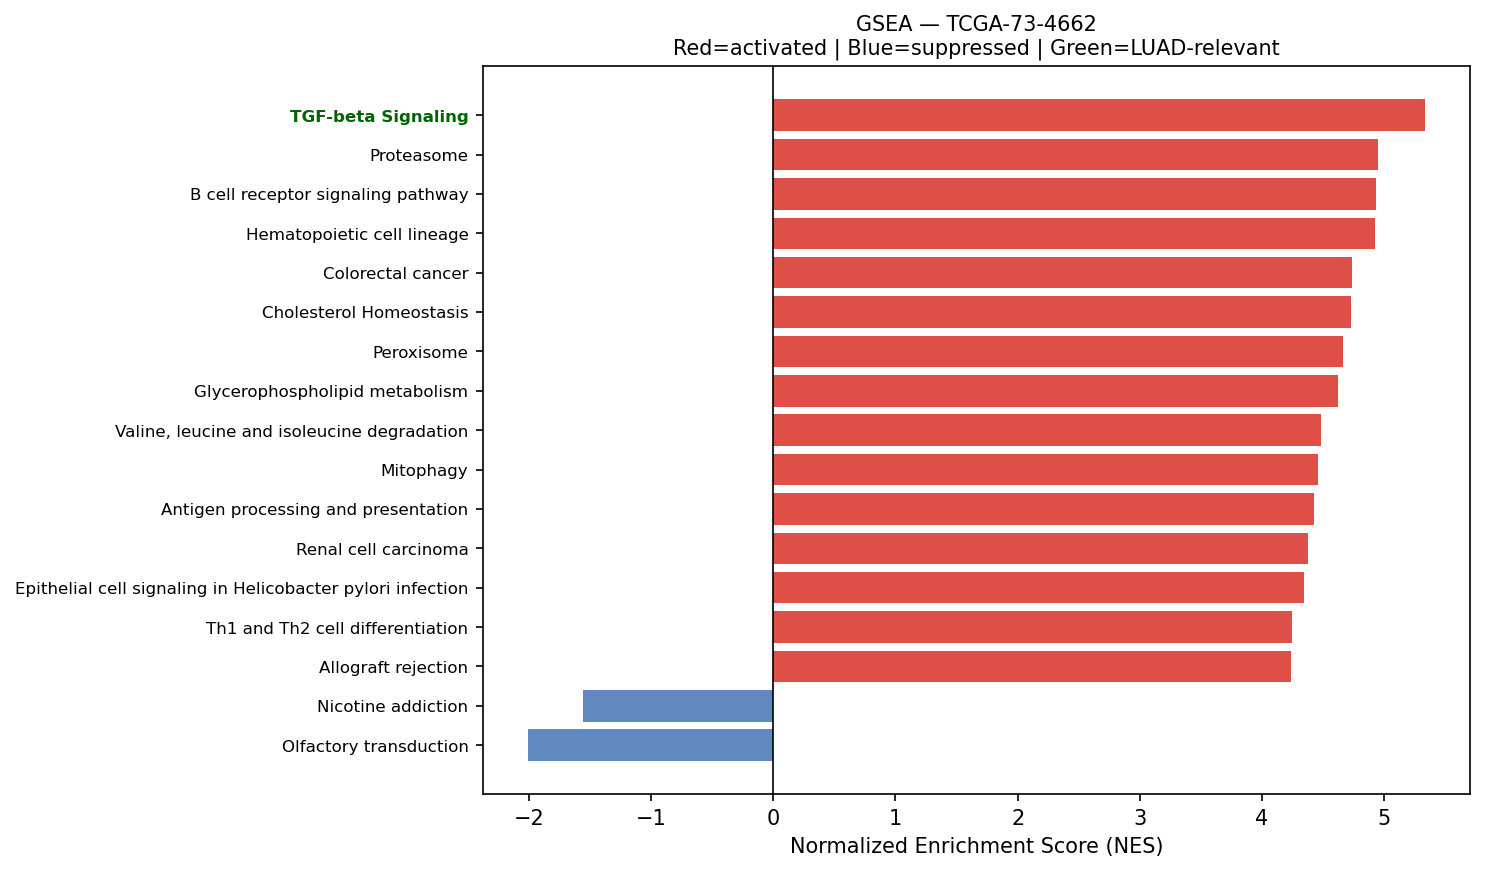

Values plotted in this chart, from the file beside it:
Name	Term	ES	NES	NOM p-val	FDR q-val	FWER p-val	Tag %	Gene %	Lead_genes	gene_set_db	luad_relevant
prerank	TGF-beta Signaling	0.7485	5.336	0.0	0.0	0.0	46/54	19.39%	RHOA;CDH1;JUNB;CTNNB1;PPP1CA;RAB31;PPP1R…	MSigDB_Hallmark_2020	True
prerank	Proteasome	0.7718	4.952	0.0	0.0	0.0	40/46	16.25%	PSMB4;PSMA7;PSMB3;PSMD4;PSME1;PSMB1;PSMC…	KEGG_2021_Human	False
prerank	B cell receptor signaling pathway	0.6648	4.93	0.0	0.0	0.0	71/79	29.24%	FOS;NFKBIA;RAC1;JUN;IFITM1;CD81;GRB2;INP…	KEGG_2021_Human	False
prerank	Hematopoietic cell lineage	0.5186	4.928	0.0	0.0	0.0	63/96	25.75%	HLA-DRA;HLA-DRB1;CD55;HLA-DRB5;HLA-DPA1;…	KEGG_2021_Human	False
prerank	Colorectal cancer	0.6934	4.738	0.0	0.0	0.0	76/86	26.71%	FOS;RAC1;RHOA;JUN;CDKN1A;CCND1;CTNNB1;GR…	KEGG_2021_Human	False
prerank	Cholesterol Homeostasis	0.7236	4.73	0.0	0.0	0.0	65/74	22.10%	ACTG1;S100A11;LGALS3;TNFRSF12A;PMVK;ANXA…	MSigDB_Hallmark_2020	False
prerank	Peroxisome	0.6239	4.664	0.0	0.0	0.0	57/81	21.66%	PRDX5;ACSL5;PRDX1;PMVK;SOD1;PEX11B;CAT;I…	KEGG_2021_Human	False
prerank	Glycerophospholipid metabolism	0.5447	4.625	0.0	0.0	0.0	66/97	26.87%	AGPAT2;LPCAT1;PLD3;LYPLA2;GPD1L;LPIN2;LY…	KEGG_2021_Human	False
prerank	Valine, leucine and isoleucine degradati…	0.6768	4.479	0.0	0.0	0.0	41/48	26.83%	ECHS1;BCAT1;HADHA;HSD17B10;ALDH9A1;HADHB…	KEGG_2021_Human	False
prerank	Mitophagy	0.7106	4.46	0.0	0.0	0.0	54/68	19.79%	CITED2;UBB;UBC;TOMM7;RPS27A;UBA52;JUN;AT…	KEGG_2021_Human	False
prerank	Antigen processing and presentation	0.6682	4.423	0.0	0.0	0.0	41/70	8.26%	HLA-DRA;HLA-C;HLA-DRB1;HSP90AB1;HLA-B;CD…	KEGG_2021_Human	False
prerank	Renal cell carcinoma	0.7	4.377	0.0	0.0	0.0	51/69	16.38%	RAC1;ELOB;JUN;EPAS1;CDKN1A;MET;GRB2;FH;A…	KEGG_2021_Human	False
prerank	Epithelial cell signaling in Helicobacte…	0.6586	4.342	0.0	0.0	0.0	47/70	17.41%	NFKBIA;RAC1;ATP6V0E1;JUN;F11R;MAPK13;ATP…	KEGG_2021_Human	False
prerank	Th1 and Th2 cell differentiation	0.6422	4.242	0.0	0.0	0.0	73/90	28.02%	HLA-DRA;HLA-DRB1;FOS;NFKBIA;HLA-DRB5;HLA…	KEGG_2021_Human	False
prerank	Allograft rejection	0.7085	4.237	0.0	0.0	0.0	18/35	8.26%	HLA-DRA;HLA-C;HLA-DRB1;HLA-B;HLA-A;HLA-E…	KEGG_2021_Human	False
prerank	Viral myocarditis	0.7062	4.171	0.0	0.0	0.0	47/57	22.00%	ACTB;HLA-DRA;ACTG1;HLA-C;HLA-DRB1;HLA-B;…	KEGG_2021_Human	False
prerank	Fc gamma R-mediated phagocytosis	0.6491	4.16	0.0	0.0	0.0	64/96	19.04%	RAC1;CFL1;ACTR2;MARCKSL1;GSN;ARPC3;PRKCD…	KEGG_2021_Human	False
prerank	Reactive Oxygen Species Pathway	0.723	4.131	0.0	0.0	0.0	37/48	15.66%	FTL;GPX4;JUNB;PRDX6;PRDX1;SOD1;TXN;PRNP;…	MSigDB_Hallmark_2020	False
prerank	ErbB signaling pathway	0.6222	4.086	0.0	0.0	0.0	66/85	25.67%	JUN;CDKN1A;ERBB2;GRB2;ERBB3;SHC1;ARAF;CD…	KEGG_2021_Human	False
prerank	Notch signaling pathway	0.6634	4.076	0.0	0.0	0.0	44/59	20.22%	APH1A;NCSTN;LFNG;DTX4;HDAC1;NCOR2;DVL1;K…	KEGG_2021_Human	True
prerank	Thyroid cancer	0.7425	4.074	0.0	0.0	0.0	28/37	16.27%	CDH1;CDKN1A;CCND1;CTNNB1;TPM3;NCOA4;GADD…	KEGG_2021_Human	False
prerank	RNA degradation	0.6966	4.052	0.0	0.0	0.0	63/76	22.13%	ENO1;BTG2;PABPC1;XRN2;LSM2;BTG3;HSPD1;BT…	KEGG_2021_Human	False
prerank	Leishmaniasis	0.7086	4.048	0.0	0.0	0.0	46/74	14.59%	HLA-DRA;HLA-DRB1;EEF1A1;FOS;NFKBIA;HLA-D…	KEGG_2021_Human	False
prerank	Inositol phosphate metabolism	0.633	4.038	0.0	0.0	0.0	63/73	29.77%	TPI1;ITPKA;INPPL1;PIP4K2C;PI4K2B;CDIPT;P…	KEGG_2021_Human	False
prerank	Progesterone-mediated oocyte maturation	0.4464	3.989	0.0	0.0	0.0	62/100	27.51%	HSP90AB1;HSP90AA1;MAPK13;CDC25B;RPS6KA2;…	KEGG_2021_Human	False
prerank	Th17 cell differentiation	0.6397	3.962	0.0	0.0	0.0	86/105	27.19%	HLA-DRA;HLA-DRB1;HSP90AB1;FOS;NFKBIA;HSP…	KEGG_2021_Human	False
prerank	Endometrial cancer	0.6448	3.935	0.0	0.0	0.0	51/58	27.48%	CDH1;CTNNA1;CDKN1A;CCND1;CTNNB1;ERBB2;GR…	KEGG_2021_Human	False
prerank	Longevity regulating pathway	0.5544	3.866	0.0	0.0	0.0	69/101	21.03%	HSPA8;ADIPOR1;SOD1;ATF4;CAT;ATF6B;HSPA1B…	KEGG_2021_Human	False
prerank	Lysine degradation	0.608	3.852	0.0	0.0	0.0	55/63	28.42%	ECHS1;HADHA;ALDH9A1;DLST;PLOD1;COLGALT1;…	KEGG_2021_Human	False
prerank	Protein export	0.8265	3.846	0.0	0.0	0.0	19/23	10.26%	HSPA5;SRP9;SRP14;SRP54;SEC61A1;SRPRA;SEC…	KEGG_2021_Human	False
prerank	Central carbon metabolism in cancer	0.6098	3.841	0.0	0.0	0.0	45/70	15.07%	LDHA;PKM;ERBB2;MET;IDH1;IDH2;LDHB;HIF1A;…	KEGG_2021_Human	False
prerank	Bladder cancer	0.7485	3.82	0.0	0.0	0.0	32/41	16.86%	CDH1;CDKN1A;CCND1;ERBB2;MMP2;ARAF;EGFR;M…	KEGG_2021_Human	False
prerank	Ferroptosis	0.6861	3.795	0.0	0.0	0.0	31/41	19.74%	FTL;SAT1;GPX4;ACSL5;SLC40A1;PRNP;SLC39A8…	KEGG_2021_Human	False
prerank	Pertussis	0.6377	3.793	0.0	0.0	0.0	45/76	18.09%	SFTPA2;SFTPA1;FOS;C1QA;RHOA;C1QB;C1QC;CF…	KEGG_2021_Human	False
prerank	N-Glycan biosynthesis	0.6631	3.791	0.0	0.0	0.0	36/50	18.14%	RPN2;GANAB;DAD1;DDOST;RPN1;DPM3;B4GALT1;…	KEGG_2021_Human	False
prerank	Bacterial invasion of epithelial cells	0.6458	3.777	0.0	0.0	0.0	53/77	17.98%	ACTB;ACTG1;RAC1;RHOA;CDH1;FN1;ACTR2;CLTC…	KEGG_2021_Human	False
prerank	Graft-versus-host disease	0.6032	3.777	0.0	0.0	0.0	17/38	8.26%	HLA-DRA;HLA-C;HLA-DRB1;HLA-B;HLA-A;HLA-E…	KEGG_2021_Human	False
prerank	p53 signaling pathway	0.6514	3.769	0.0	0.0	0.0	56/73	23.14%	SFN;CDKN1A;CCND1;SHISA5;BCL2L1;PERP;CCNG…	KEGG_2021_Human	True
prerank	Glutathione metabolism	0.5538	3.761	0.0	0.0	0.0	29/56	15.24%	GSTP1;GPX1;GPX4;PRDX6;ODC1;LAP3;GPX3;PGD…	KEGG_2021_Human	False
prerank	Type I diabetes mellitus	0.6463	3.747	0.0	0.0	0.0	20/41	8.50%	HLA-DRA;HLA-C;HLA-DRB1;HLA-B;HLA-A;HLA-E…	KEGG_2021_Human	False
prerank	Intestinal immune network for IgA produc…	0.6169	3.746	0.0	0.0	0.0	32/45	28.27%	HLA-DRA;HLA-DRB1;PIGR;HLA-DRB5;HLA-DPA1;…	KEGG_2021_Human	True
prerank	Biosynthesis of unsaturated fatty acids	0.6876	3.717	0.0	0.0	0.0	17/27	19.95%	HACD3;ELOVL5;ELOVL1;SCD;SCP2;TECR;HSD17B…	KEGG_2021_Human	False
prerank	Insulin signaling pathway	0.5258	3.703	0.0	0.0	0.0	102/137	25.98%	RPS6;PYGB;PRKAR1A;CALM2;FBP1;FLOT1;FLOT2…	KEGG_2021_Human	False
prerank	DNA replication	0.6576	3.684	0.0	0.0	0.0	28/36	23.95%	PCNA;MCM3;RPA2;RPA1;MCM7;POLE3;POLD2;RFC…	KEGG_2021_Human	False
prerank	Fc epsilon RI signaling pathway	0.5864	3.672	0.0	0.0	0.0	45/67	22.57%	RAC1;MAPK13;GRB2;FCER1G;ALOX5AP;RAC2;MAP…	KEGG_2021_Human	False
prerank	Vibrio cholerae infection	0.686	3.667	0.0	0.0	0.0	34/50	13.51%	ACTB;ACTG1;ARF1;ATP6V0E1;KDELR2;KDELR1;P…	KEGG_2021_Human	False
prerank	Legionellosis	0.6418	3.659	0.0	0.0	0.0	49/57	28.97%	EEF1A1;NFKBIA;HSPA8;ARF1;C3;RAB1A;RAB1B;…	KEGG_2021_Human	False
prerank	Myc Targets V2	0.7147	3.642	0.0	0.0	0.0	48/57	19.98%	NPM1;HSPD1;CBX3;FARSA;NOLC1;TFB2M;GNL3;S…	MSigDB_Hallmark_2020	True
prerank	HIF-1 signaling pathway	0.5902	3.627	0.0	0.0	0.0	64/109	15.07%	RPS6;TIMP1;ENO1;GAPDH;PGK1;ELOB;LDHA;IFN…	KEGG_2021_Human	False
prerank	IL-6/JAK/STAT3 Signaling	0.6133	3.623	0.0	0.0	0.0	66/87	25.75%	A2M;TNFRSF12A;JUN;IFNGR1;HAX1;TNFRSF21;I…	MSigDB_Hallmark_2020	False
prerank	Notch Signaling	0.7454	3.613	0.0	0.0	0.0	27/32	21.03%	APH1A;CCND1;LFNG;DTX4;KAT2A;NOTCH3;PPARD…	MSigDB_Hallmark_2020	True
prerank	Amino sugar and nucleotide sugar metabol…	0.6806	3.493	0.0	0.0	0.0	45/48	28.72%	CYB5R1;CMAS;HEXB;UGDH;CYB5R3;GFPT1;UAP1;…	KEGG_2021_Human	False
prerank	TGF-beta signaling pathway	0.583	3.477	0.0	0.0	0.0	68/94	28.57%	RHOA;TGFBR2;DCN;TGFB1;NBL1;PPP2R1A;PPP2C…	KEGG_2021_Human	True
prerank	Wnt-beta Catenin Signaling	0.6173	3.475	0.0	0.0	0.0	32/42	29.36%	CTNNB1;NCSTN;NCOR2;KAT2A;RBPJ;PPARD;CUL1…	MSigDB_Hallmark_2020	True
prerank	Choline metabolism in cancer	0.5864	3.467	0.0	0.0	0.0	77/98	28.78%	FOS;RAC1;SLC44A4;JUN;SLC44A2;GRB2;LYPLA1…	KEGG_2021_Human	False
prerank	Base excision repair	0.7184	3.461	0.0	0.0	0.0	29/33	24.82%	APEX1;PCNA;PARP4;HMGB1;POLE3;POLD2;UNG;M…	KEGG_2021_Human	False
prerank	SNARE interactions in vesicular transpor…	0.7115	3.457	0.0	0.0	0.0	31/33	27.17%	VAMP8;VAMP5;VAMP3;VAMP7;VAMP2;STX5;BET1L…	KEGG_2021_Human	False
prerank	Nucleotide excision repair	0.6413	3.444	0.0	0.0	0.0	36/46	23.95%	RAD23B;PCNA;RAD23A;CETN2;RPA2;DDB1;RPA1;…	KEGG_2021_Human	False
prerank	Fructose and mannose metabolism	0.6437	3.442	0.0	0.0	0.0	22/33	21.19%	TPI1;FBP1;PFKFB3;GFUS;PFKL;HK1;PMM1;PFKF…	KEGG_2021_Human	False
prerank	Fatty acid degradation	0.6279	3.438	0.0	0.0	0.0	28/43	19.64%	ACSL5;ECHS1;HADHA;ACADVL;ALDH9A1;HADHB;A…	KEGG_2021_Human	False
... 110 more rows
